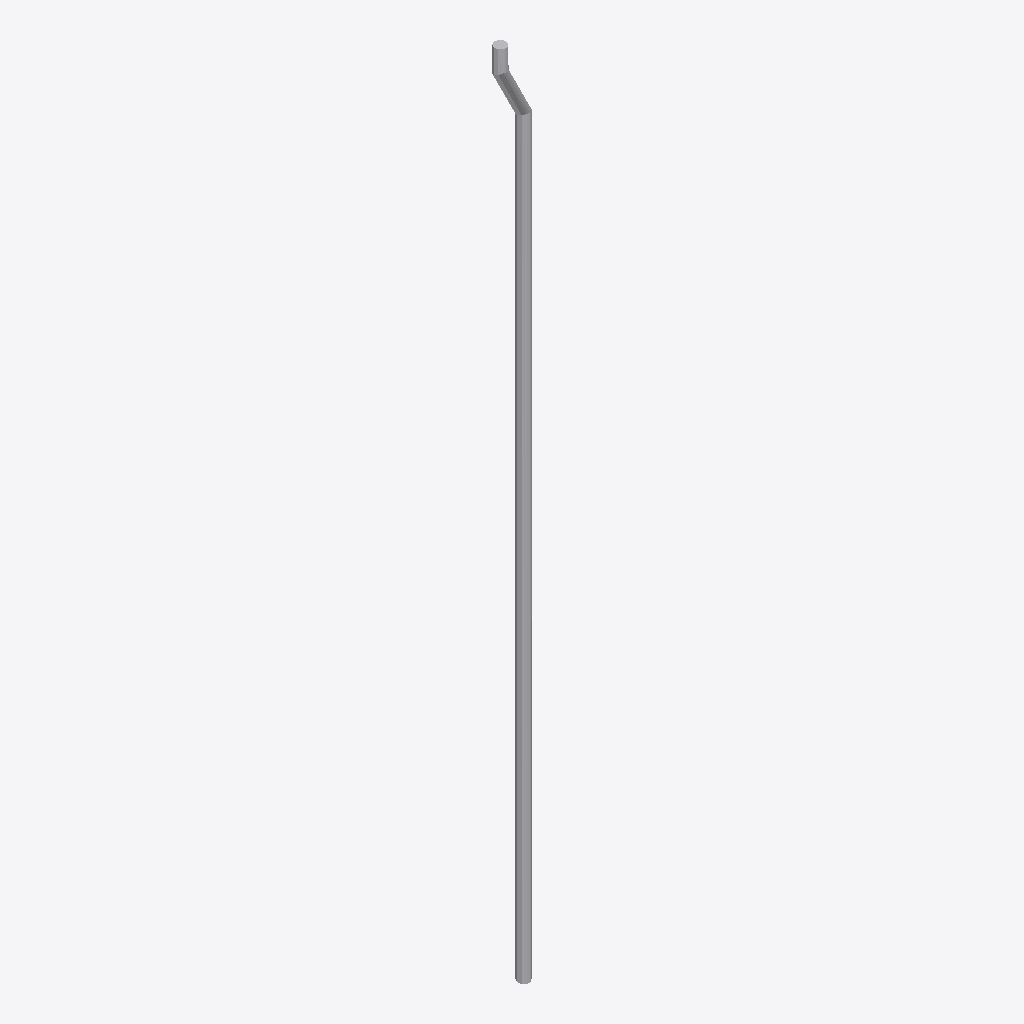
Isometric view of an IFC building model (IFC-SPF (STEP), schema IFC2X3, length unit millimetre), seen from the south-west, elements coloured by IFC class: 1 other element (light grey).
Extent 0.1 m × 0.5 m × 10.2 m (x, y, z). Elements (1): 1 IfcFlowSegment.

HEADER;
FILE_DESCRIPTION(('ViewDefinition [CoordinationView_V2.0, SpaceBoundary1stLevelAddOnView, SpaceBoundary2ndLevelAddOnView, QuantityTakeOffAddOnView]','ExchangeRequirement[Architecture]'),'2;1');
FILE_NAME('vectorworks.ifc','2015-08-06T13:48:03',('rob '),('abi'),'Vectorworks Architect 2016 (Build 275529) PREREL','Macintosh','');
FILE_SCHEMA(('IFC2X3'));
ENDSEC;
DATA;
#40=IFCPROJECT('1wg_ydNMbApxiQ1l4AUWoo',#11,'CMP_366',$,'Vectorworks','CMP_366','building permit',(#35),#12);
#1240086=IFCFLOWSEGMENT('274zYMkk9AfuQKTd5oWThF',#11,'IfcFlowSegment','',$,#1240089,#1240085,'');
ENDSEC;
